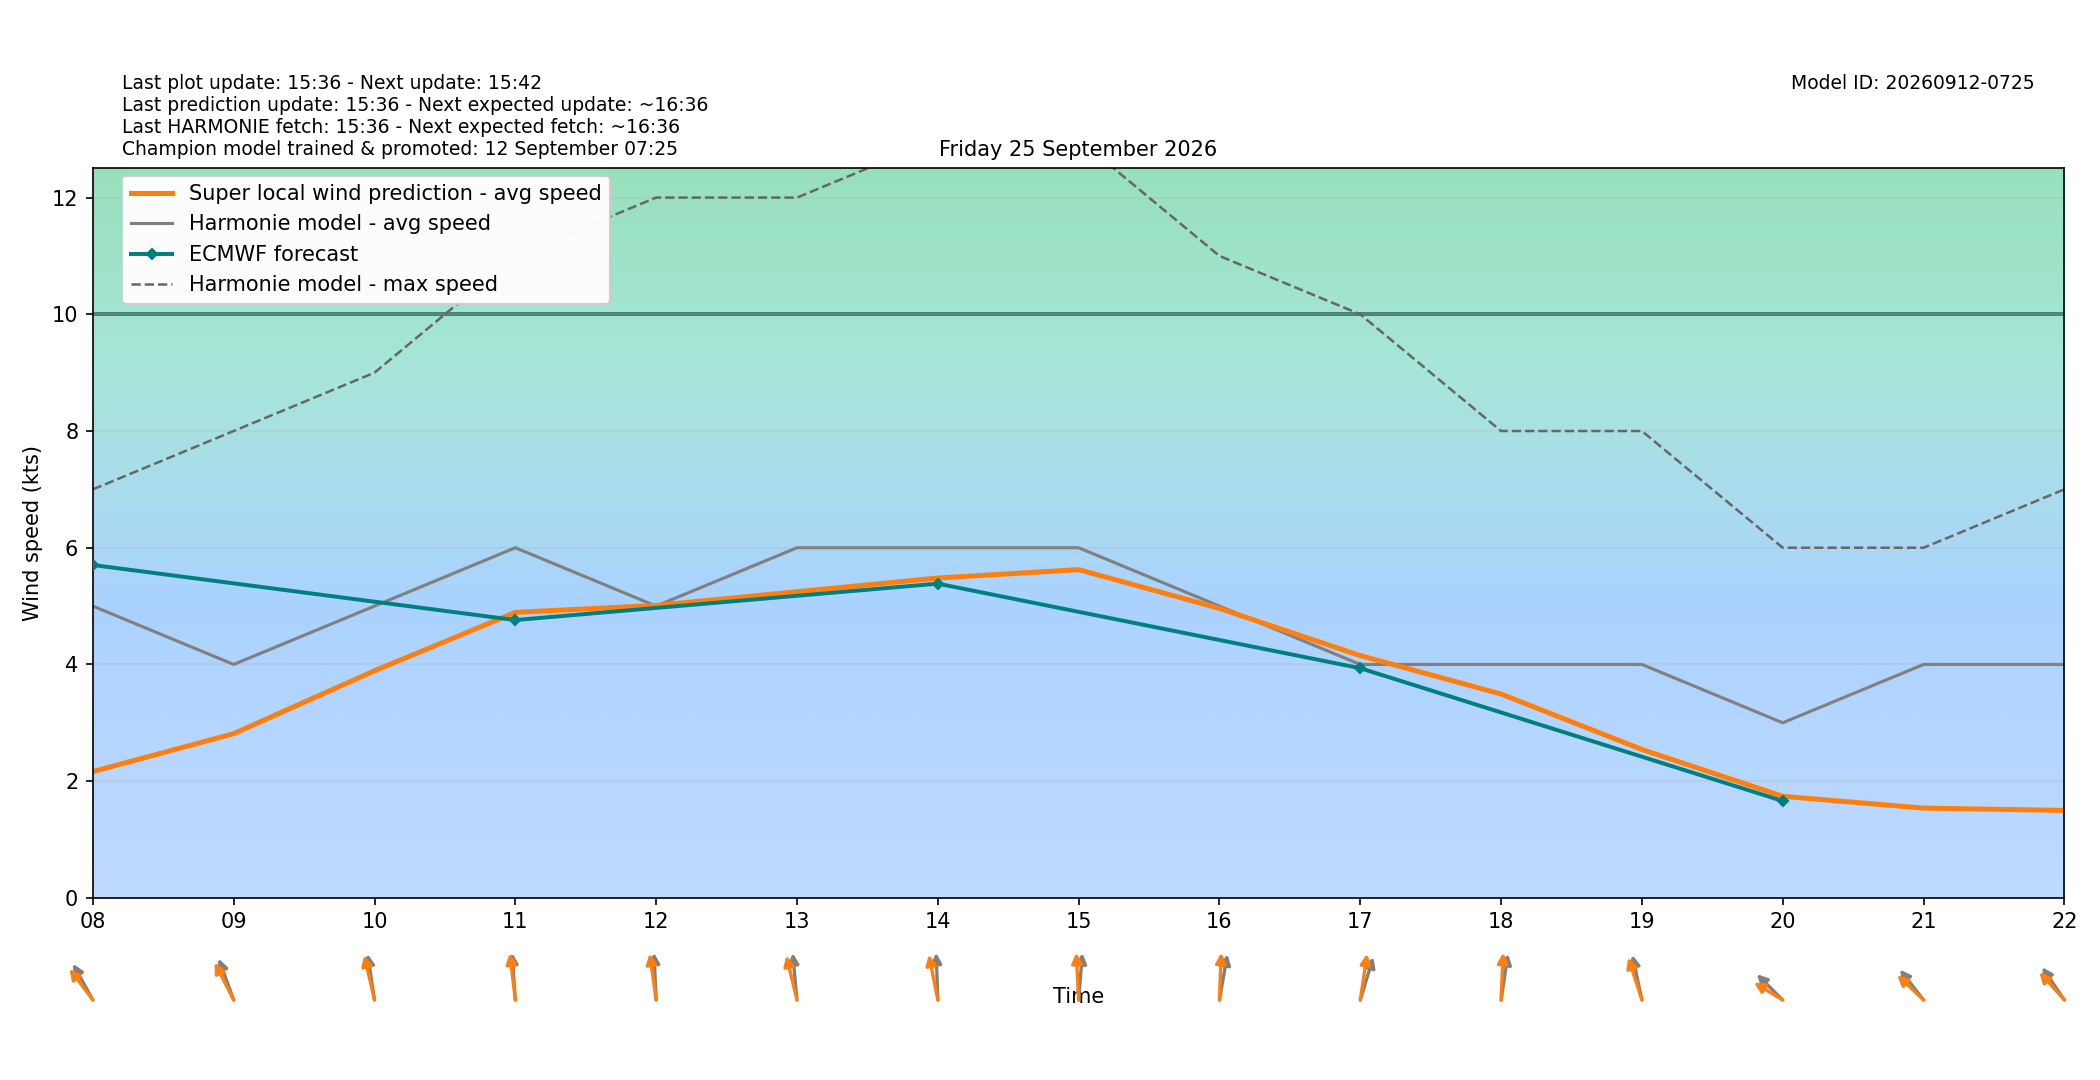

Data behind this chart, as committed beside it:
target_time_utc, target_time_local, hour_utc, hour_local, forecast_wind_speed, forecast_wind_min, forecast_wind_max, lstm_pred_wind_speed, delta_speed_lstm_minus_forecast, forecast_wind_dir_deg, lstm_pred_wind_dir_deg, delta_dir_lstm_minus_forecast
2026-09-24T22:00:00Z, 2026-09-25T00:00:00+0200, 22, 00, 4.0, 4.0, 5.0, 1.085, -2.915, 117.0, 113.7, -3.295
2026-09-24T23:00:00Z, 2026-09-25T01:00:00+0200, 23, 01, 4.0, 4.0, 5.0, 1.038, -2.962, 130.0, 125.4, -4.568
2026-09-25T00:00:00Z, 2026-09-25T02:00:00+0200, 00, 02, 5.0, 5.0, 8.0, 1.254, -3.746, 128.0, 122.1, -5.924
2026-09-25T01:00:00Z, 2026-09-25T03:00:00+0200, 01, 03, 5.0, 5.0, 9.0, 1.492, -3.508, 138.0, 131.4, -6.585
2026-09-25T02:00:00Z, 2026-09-25T04:00:00+0200, 02, 04, 6.0, 6.0, 11.0, 2.034, -3.966, 143.0, 137.6, -5.389
2026-09-25T03:00:00Z, 2026-09-25T05:00:00+0200, 03, 05, 6.0, 6.0, 11.0, 2.386, -3.614, 151.0, 143.2, -7.834
2026-09-25T04:00:00Z, 2026-09-25T06:00:00+0200, 04, 06, 6.0, 6.0, 11.0, 2.661, -3.339, 155.0, 150.3, -4.749
2026-09-25T05:00:00Z, 2026-09-25T07:00:00+0200, 05, 07, 5.0, 5.0, 9.0, 2.339, -2.661, 148.0, 140.8, -7.24
2026-09-25T06:00:00Z, 2026-09-25T08:00:00+0200, 06, 08, 5.0, 5.0, 7.0, 2.164, -2.836, 140.0, 131, -8.987
2026-09-25T07:00:00Z, 2026-09-25T09:00:00+0200, 07, 09, 4.0, 4.0, 8.0, 2.814, -1.186, 151.0, 142.1, -8.872
2026-09-25T08:00:00Z, 2026-09-25T10:00:00+0200, 08, 10, 5.0, 5.0, 9.0, 3.892, -1.108, 167.0, 160.6, -6.401
2026-09-25T09:00:00Z, 2026-09-25T11:00:00+0200, 09, 11, 6.0, 6.0, 11.0, 4.892, -1.108, 174.0, 169.7, -4.281
2026-09-25T10:00:00Z, 2026-09-25T12:00:00+0200, 10, 12, 5.0, 5.0, 12.0, 5.012, 0.01165, 176.0, 168, -8.009
2026-09-25T11:00:00Z, 2026-09-25T13:00:00+0200, 11, 13, 6.0, 6.0, 12.0, 5.247, -0.7534, 172.0, 159.8, -12.19
2026-09-25T12:00:00Z, 2026-09-25T14:00:00+0200, 12, 14, 6.0, 6.0, 13.0, 5.481, -0.5194, 177.0, 163.3, -13.73
2026-09-25T13:00:00Z, 2026-09-25T15:00:00+0200, 13, 15, 6.0, 6.0, 13.0, 5.625, -0.375, 187.0, 175.6, -11.37
2026-09-25T14:00:00Z, 2026-09-25T16:00:00+0200, 14, 16, 5.0, 5.0, 11.0, 4.96, -0.04018, 195.0, 183.3, -11.73
2026-09-25T15:00:00Z, 2026-09-25T17:00:00+0200, 15, 17, 4.0, 4.0, 10.0, 4.151, 0.1513, 205.0, 192.8, -12.17
2026-09-25T16:00:00Z, 2026-09-25T18:00:00+0200, 16, 18, 4.0, 4.0, 8.0, 3.493, -0.5073, 193.0, 183.8, -9.202
2026-09-25T17:00:00Z, 2026-09-25T19:00:00+0200, 17, 19, 4.0, 4.0, 8.0, 2.543, -1.457, 162.0, 153.7, -8.259
2026-09-25T18:00:00Z, 2026-09-25T20:00:00+0200, 18, 20, 3.0, 3.0, 6.0, 1.741, -1.259, 123.0, 111.7, -11.26
2026-09-25T19:00:00Z, 2026-09-25T21:00:00+0200, 19, 21, 4.0, 4.0, 6.0, 1.538, -2.462, 130.0, 121.8, -8.219
2026-09-25T20:00:00Z, 2026-09-25T22:00:00+0200, 20, 22, 4.0, 4.0, 7.0, 1.499, -2.501, 134.0, 126.1, -7.9
2026-09-25T21:00:00Z, 2026-09-25T23:00:00+0200, 21, 23, 2.0, 2.0, 6.0, 0.2361, -1.764, 321.0, 313.4, -7.609
